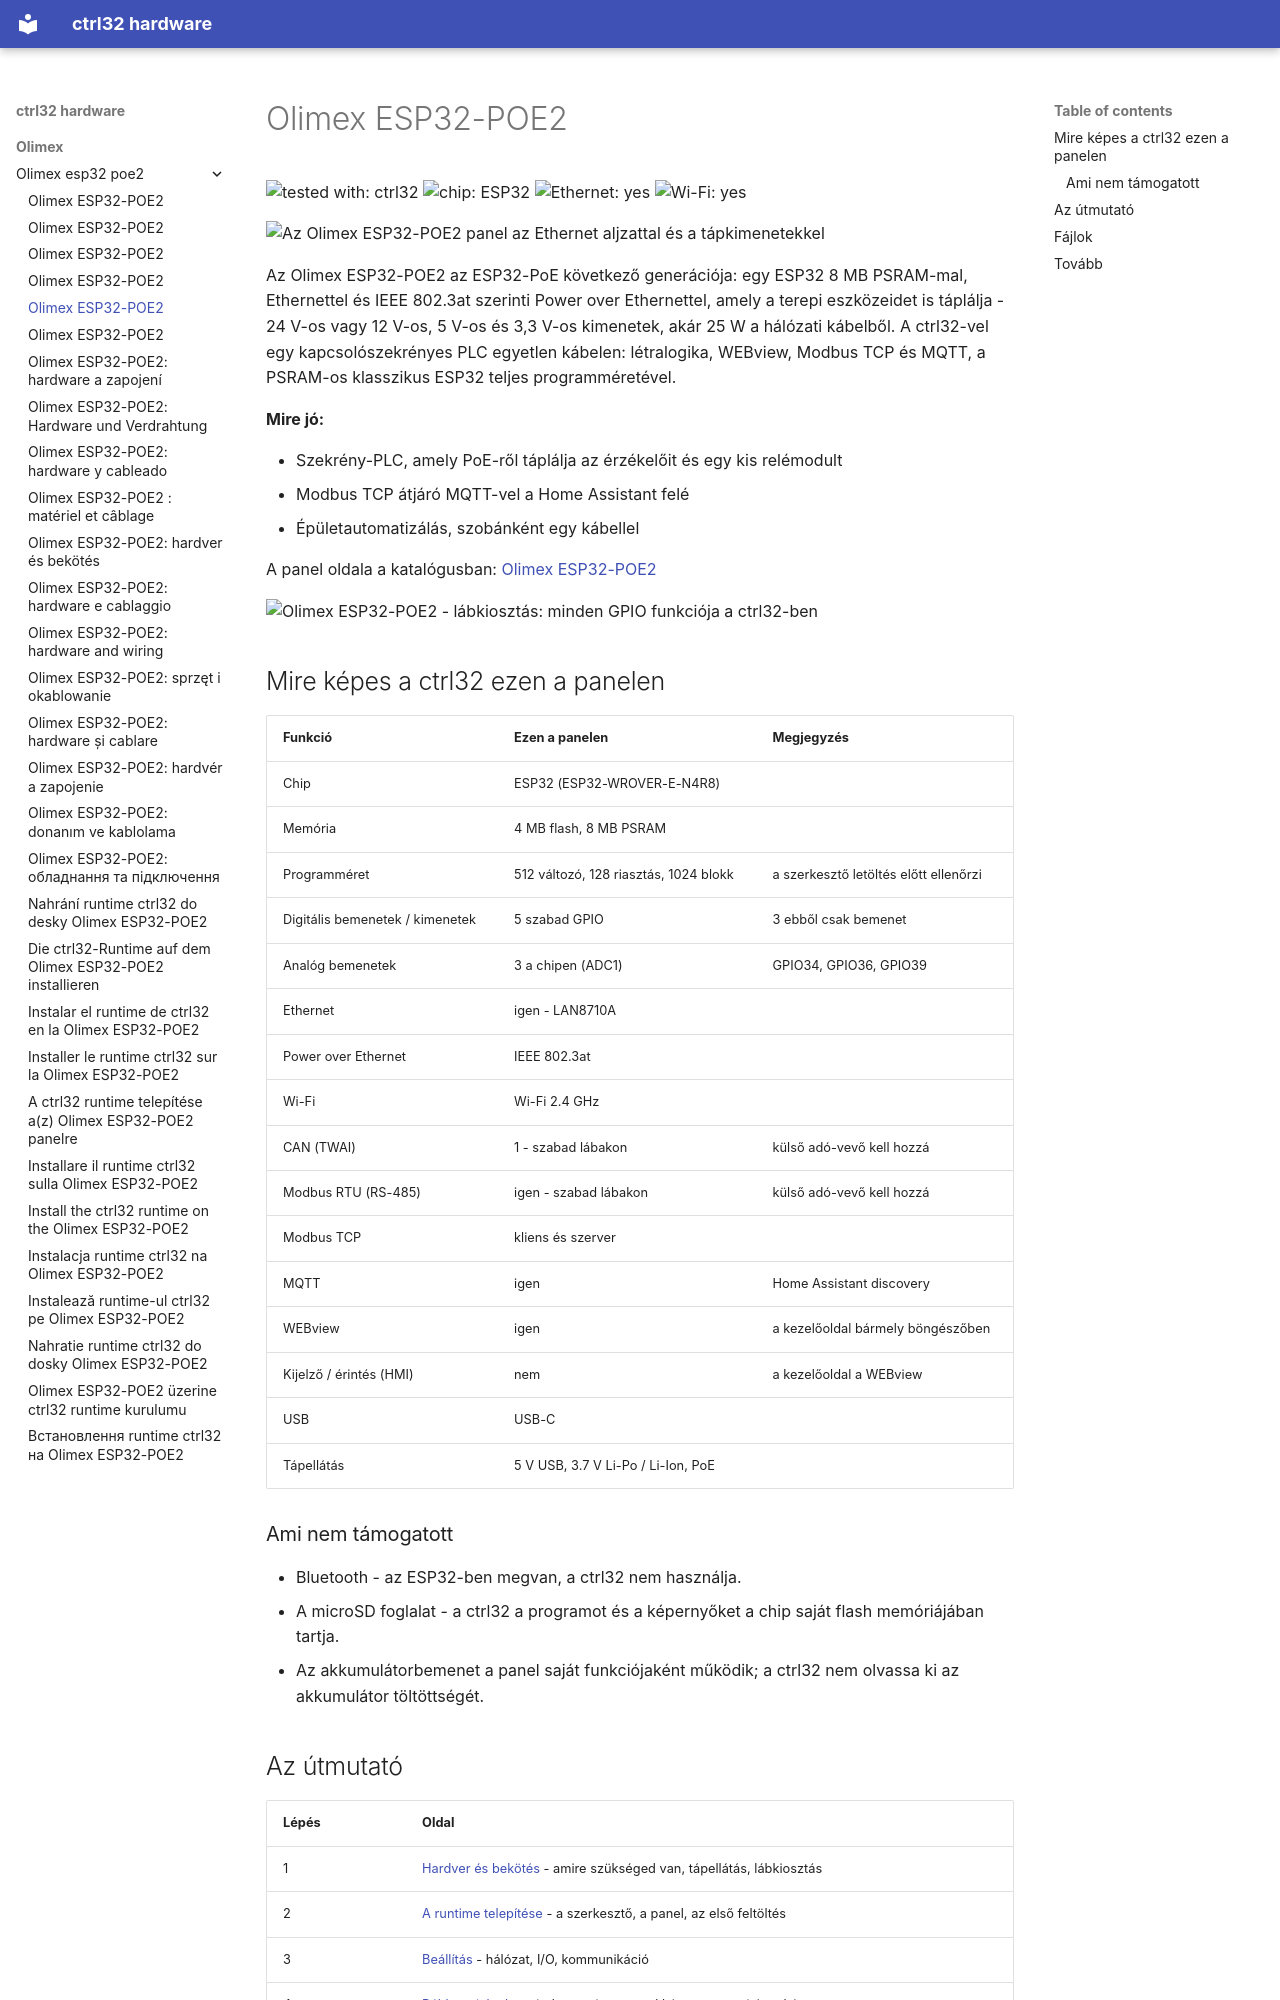

repository: ctrl32/hardware · page: olimex/olimex-esp32-poe2/README.hu/index.html · generator: mkdocs

---
title: Olimex ESP32-POE2
slug: olimex-esp32-poe2
sidebar_position: 10
hardware: /hardware/boards/olimex-esp32-poe2/
image: img/board-01.jpg
image_alt: Az Olimex ESP32-POE2 panel az Ethernet aljzattal és a tápkimenetekkel
tags:
- esp32
- ethernet
- poe
- psram
- olimex
---

# Olimex ESP32-POE2

![tested with: ctrl32](https://img.shields.io/badge/tested%20with-ctrl32-0ea5e9) ![chip: ESP32](https://img.shields.io/badge/chip-ESP32-334155) ![Ethernet: yes](https://img.shields.io/badge/Ethernet-yes-16a34a) ![Wi-Fi: yes](https://img.shields.io/badge/Wi--Fi-yes-16a34a)

![Az Olimex ESP32-POE2 panel az Ethernet aljzattal és a tápkimenetekkel](img/board-01.jpg)

Az Olimex ESP32-POE2 az ESP32-PoE következő generációja: egy ESP32 8 MB PSRAM-mal, Ethernettel és IEEE 802.3at szerinti Power over Ethernettel, amely a terepi eszközeidet is táplálja - 24 V-os vagy 12 V-os, 5 V-os és 3,3 V-os kimenetek, akár 25 W a hálózati kábelből. A ctrl32-vel egy kapcsolószekrényes PLC egyetlen kábelen: létralogika, WEBview, Modbus TCP és MQTT, a PSRAM-os klasszikus ESP32 teljes programméretével.

**Mire jó:**

- Szekrény-PLC, amely PoE-ről táplálja az érzékelőit és egy kis relémodult
- Modbus TCP átjáró MQTT-vel a Home Assistant felé
- Épületautomatizálás, szobánként egy kábellel

A panel oldala a katalógusban: [Olimex ESP32-POE2](https://ctrl32.com/hardware/boards/olimex-esp32-poe2/)

![Olimex ESP32-POE2 - lábkiosztás: minden GPIO funkciója a ctrl32-ben](pinout/pinout.png)

## Mire képes a ctrl32 ezen a panelen

<!-- capabilities:start -->
| Funkció | Ezen a panelen | Megjegyzés |
|---|---|---|
| Chip | ESP32 (ESP32-WROVER-E-N4R8) |  |
| Memória | 4 MB flash, 8 MB PSRAM |  |
| Programméret | 512 változó, 128 riasztás, 1024 blokk | a szerkesztő letöltés előtt ellenőrzi |
| Digitális bemenetek / kimenetek | 5 szabad GPIO | 3 ebből csak bemenet |
| Analóg bemenetek | 3 a chipen (ADC1) | GPIO34, GPIO36, GPIO39 |
| Ethernet | igen - LAN8710A |  |
| Power over Ethernet | IEEE 802.3at |  |
| Wi-Fi | Wi-Fi 2.4 GHz |  |
| CAN (TWAI) | 1 - szabad lábakon | külső adó-vevő kell hozzá |
| Modbus RTU (RS-485) | igen - szabad lábakon | külső adó-vevő kell hozzá |
| Modbus TCP | kliens és szerver |  |
| MQTT | igen | Home Assistant discovery |
| WEBview | igen | a kezelőoldal bármely böngészőben |
| Kijelző / érintés (HMI) | nem | a kezelőoldal a WEBview |
| USB | USB-C |  |
| Tápellátás | 5 V USB, 3.7 V Li-Po / Li-Ion, PoE |  |
<!-- capabilities:end -->

### Ami nem támogatott

- Bluetooth - az ESP32-ben megvan, a ctrl32 nem használja.
- A microSD foglalat - a ctrl32 a programot és a képernyőket a chip saját flash memóriájában tartja.
- Az akkumulátorbemenet a panel saját funkciójaként működik; a ctrl32 nem olvassa ki az akkumulátor töltöttségét.
